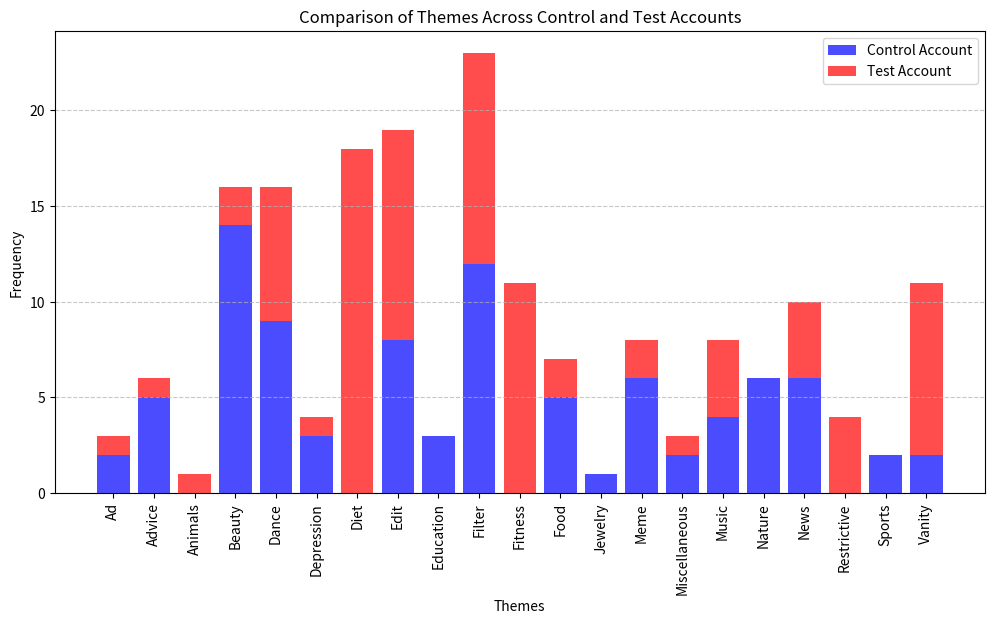

Recreate this plot in Python.
# Figure  4.  Visualized comparison of themes in content propagated on each #ForYou page

from collections import Counter
import matplotlib.pyplot as plt
import pandas as pd

control_themes = [
    "Advice", "Edit", "Food", "Edit", "Jewelry", "Advice", "Miscellaneous", "Edit", "Beauty", "Vanity",
    "Music", "Education", "Education", "Education", "Nature", "Dance", "News", "Beauty", "Beauty", "Beauty",
    "News", "Edit", "Filter", "Beauty", "Nature", "Filter", "Food", "News", "Beauty", "Filter",
    "Food", "Filter", "Sports", "Ad", "Depression", "Dance", "Beauty", "Meme", "Filter", "Music",
    "Ad", "Dance", "Sports", "Miscellaneous", "Nature", "Nature", "Nature", "Depression", "Depression", "Beauty",
    "Dance", "Vanity", "Edit", "Beauty", "News", "Beauty", "Edit", "Music", "Meme", "Beauty",
    "Advice", "Edit", "Food", "Food", "Filter", "Edit", "Filter", "Filter", "Advice", "Dance",
    "Dance", "Meme", "Dance", "Meme", "Nature", "Dance", "Meme", "Music", "News", "News",
    "Meme", "Dance", "Beauty", "Filter", "Advice", "Filter", "Beauty", "Filter", "Filter", "Beauty"
]

test_themes = [
    "Edit", "Filter", "Edit", "Filter", "Edit", "Dance", "Dance", "Vanity", "Meme", "Meme",
    "Filter", "Edit", "Vanity", "Edit", "Music", "Music", "Vanity", "Diet", "Filter", "Dance",
    "Dance", "Filter", "Diet", "Dance", "Diet", "Diet", "Animals", "Fitness", "Fitness", "Food",
    "Edit", "Filter", "Diet", "Advice", "Fitness", "Diet", "Restrictive", "Filter", "Fitness", "Restrictive",
    "Vanity", "Diet", "Filter", "Miscellaneous", "Diet", "Edit", "Edit", "Dance", "Dance", "Fitness",
    "Music", "Fitness", "News", "Edit", "Diet", "News", "Diet", "Music", "Vanity", "Depression",
    "Diet", "Food", "Fitness", "Vanity", "Diet", "Edit", "Fitness", "Filter", "Vanity", "Fitness",
    "Diet", "Edit", "Diet", "News", "Fitness", "Beauty", "Diet", "Vanity", "Diet", "Ad",
    "Diet", "Filter", "Fitness", "Filter", "Diet", "Restrictive", "Restrictive", "Vanity", "Beauty", "News"
]

control_counts = Counter(control_themes)
test_counts = Counter(test_themes)

all_themes = sorted(set(control_counts.keys()).union(set(test_counts.keys())))

control_values = [control_counts.get(theme, 0) for theme in all_themes]
test_values = [test_counts.get(theme, 0) for theme in all_themes]

theme_counts_df = pd.DataFrame({
    "Theme": all_themes,
    "Control Account": control_values,
    "Test Account": test_values
})

total_control = sum(control_values)
total_test = sum(test_values)
total_all = total_control + total_test

theme_counts_df.loc[len(theme_counts_df)] = ["Total", total_control, total_test]

theme_counts_df["Total Count"] = theme_counts_df["Control Account"] + theme_counts_df["Test Account"]

fig, ax = plt.subplots(figsize=(12,6))
ax.bar(all_themes, control_values, label="Control Account", color="blue", alpha=0.7)
ax.bar(all_themes, test_values, bottom=control_values, label="Test Account", color="red", alpha=0.7)

plt.xticks(rotation=90)
plt.xlabel("Themes")
plt.ylabel("Frequency")
plt.title("Comparison of Themes Across Control and Test Accounts")
plt.legend()
plt.grid(axis="y", linestyle="--", alpha=0.7)

plt.show()
